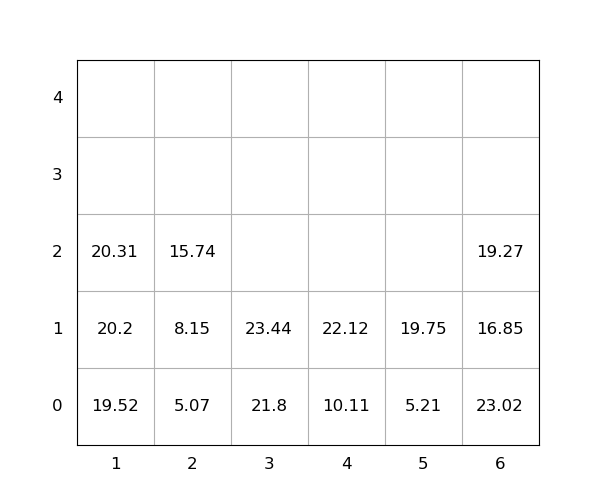

The data file committed next to this chart (first rows):
idx, loc_x, loc_y, loc_z, weight, group, score, seq, reloc, size(ft)
1, 6, 0, 0, 23.02, 0, 23.02, 0, 1.0, 20
2, 1, 0, 0, 19.52, 0, 19.52, 0, 0, 20
3, 6, 0, 1, 16.85, 0, 16.85, 0, 1.0, 20
4, 3, 0, 0, 21.8, 0, 21.8, 1, 0, 20
5, 1, 0, 1, 20.2, 0, 20.2, 2, 0, 20
6, 6, 0, 2, 19.27, 0, 19.27, 3, 1.0, 20
7, 4, 0, 0, 10.11, 0, 10.11, 4, 0, 20
8, 4, 0, 1, 22.12, 0, 22.12, 5, 0, 20
9, 1, 0, 2, 20.31, 0, 20.31, 6, 0, 20
10, 5, 0, 0, 5.21, 0, 5.21, 7, 0, 20
11, 5, 0, 1, 19.75, 0, 19.75, 8, 0, 20
12, 3, 0, 1, 23.44, 0, 23.44, 9, 0, 20
13, 2, 0, 0, 5.07, 0, 5.07, 10, 0, 20
14, 2, 0, 1, 8.15, 0, 8.15, 11, 0, 20
15, 2, 0, 2, 15.74, 0, 15.74, 12, 0, 20
